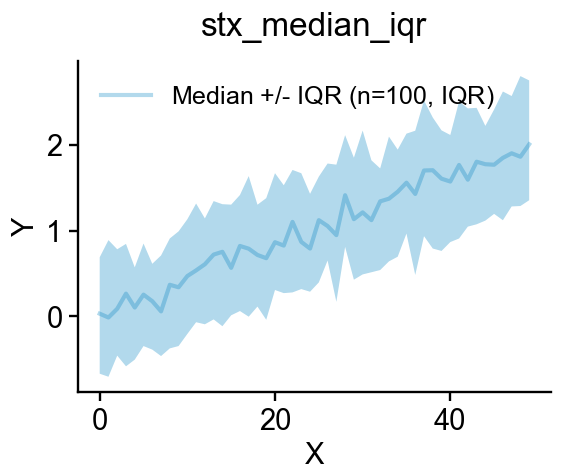

Source data for this figure (header and first rows):
ax-row-0-col-0_trace-id-stx-median-iqr-0…, ax-row-0-col-0_trace-id-stx-median-iqr-0…, ax-row-0-col-0_trace-id-stx-median-iqr-0…, ax-row-0-col-0_trace-id-stx-median-iqr-0…
0, -0.6665, 0.03267, 0.69
1, -0.7019, -0.01179, 0.8898
2, -0.4559, 0.09007, 0.7833
3, -0.5805, 0.266, 0.8459
4, -0.5029, 0.1041, 0.5726
5, -0.3445, 0.2547, 0.85
6, -0.3859, 0.178, 0.6141
7, -0.461, 0.05964, 0.7109
8, -0.3716, 0.3695, 0.9092
9, -0.3444, 0.3403, 0.9917
10, -0.2037, 0.4711, 1.133
11, -0.06687, 0.537, 1.316
12, -0.09082, 0.6085, 1.143
13, -0.03407, 0.7211, 1.344
14, -0.1134, 0.7536, 1.308
15, 0.01392, 0.567, 1.303
16, 0.06341, 0.8218, 1.415
17, -0.002315, 0.79, 1.635
18, 0.1154, 0.7166, 1.302
19, -0.03855, 0.6792, 1.379
20, 0.3083, 0.8653, 1.67
21, 0.2721, 0.8261, 1.529
22, 0.2805, 1.102, 1.707
23, 0.3193, 0.869, 1.669
24, 0.2885, 0.7911, 1.429
25, 0.3969, 1.122, 1.629
26, 0.6517, 1.054, 1.782
27, 0.1708, 0.9479, 1.769
28, 0.8104, 1.413, 2.113
29, 0.4287, 1.133, 1.85
30, 0.49, 1.213, 2.166
31, 0.5153, 1.122, 1.819
32, 0.5411, 1.341, 1.725
33, 0.6419, 1.372, 2.096
34, 0.6963, 1.453, 1.944
35, 0.9659, 1.559, 2.13
36, 0.4836, 1.428, 2.164
37, 0.9355, 1.701, 2.517
38, 0.7916, 1.704, 2.318
39, 0.7635, 1.605, 2.168
40, 0.8669, 1.572, 2.115
41, 0.9085, 1.765, 2.504
42, 1.047, 1.594, 2.424
43, 1.074, 1.803, 2.43
44, 1.117, 1.774, 2.22
45, 1.195, 1.768, 2.412
46, 1.121, 1.848, 2.621
47, 1.282, 1.901, 2.568
48, 1.287, 1.861, 2.8
49, 1.354, 2.006, 2.75
